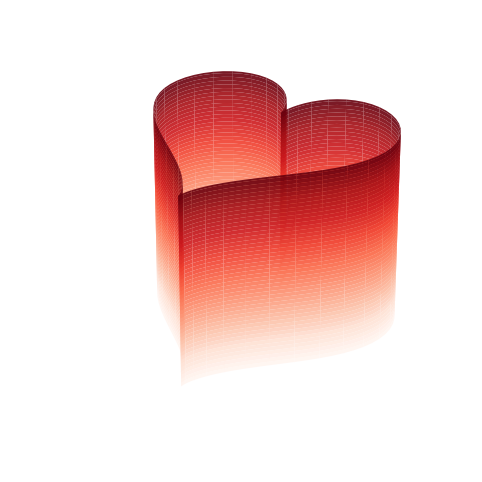

This figure's Python source:
import numpy as np
import matplotlib.pyplot as plt

fig = plt.figure(figsize=(8,6))
ax = fig.add_subplot(111,projection='3d')

t = np.linspace(0,2*np.pi, 100)
x = 16 * np.sin(t)**3
y = 13 * np.cos(t) - 5 * np.cos(2*t) - 2 * np.cos(3*t) - np.cos(4*t)

z = np.linspace(-5, 5 , 100)
X,Z = np.meshgrid(x , z)
Y, _ = np.meshgrid(y,z)

ax.plot_surface(X, np.tile(y , (100, 1)) , Z , cmap='Reds' , alpha=0.9)
ax.set_axis_off()
plt.show()
